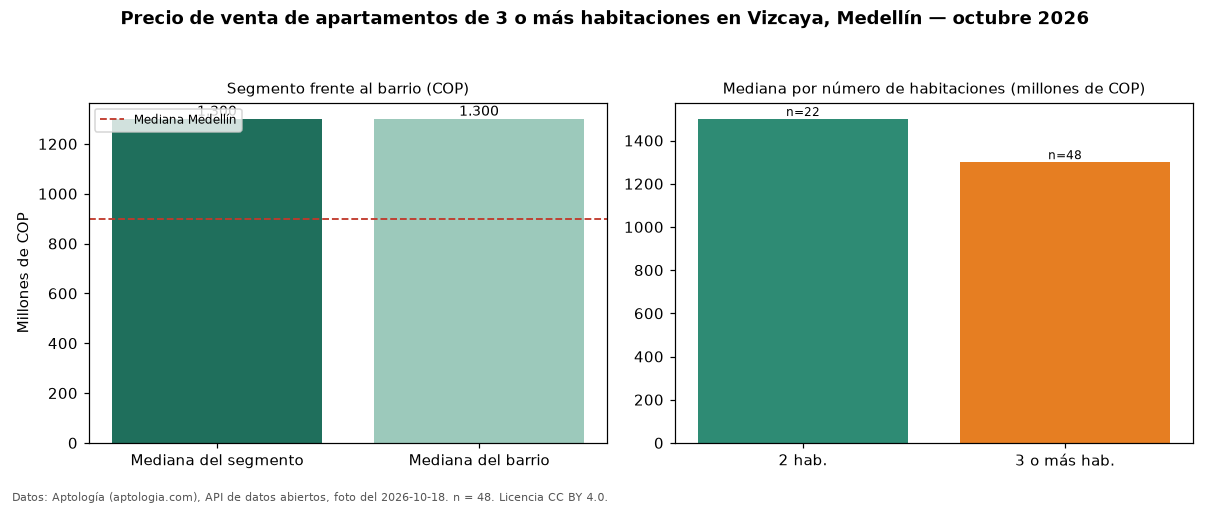

Data behind this chart, as committed beside it:
seccion, metrica, valor_cop, n
precio, mediana, 1300000000, 48
habitaciones, 2, 1500000000, 22
habitaciones, 3+, 1300000000, 48
barrio, mediana_barrio_todos_los_tamanos, 1300000000, 73
ciudad, mediana_ciudad, 900000000, 
fuente, fecha_foto, 2026-10-18, 
fuente, atribucion, https://www.aptologia.com/venta/medellin…, 
